Run: headless pygame with SDL's dummy video driver; simulated clock (each Clock.tick advances the game by its frame time, no real sleeping); random seed 0; keys injected as events and as key.get_pressed() state; mouse plan: one left click at the window centre at the start of phase 2, then a move to the lower-right quarter at the start of phase 3.
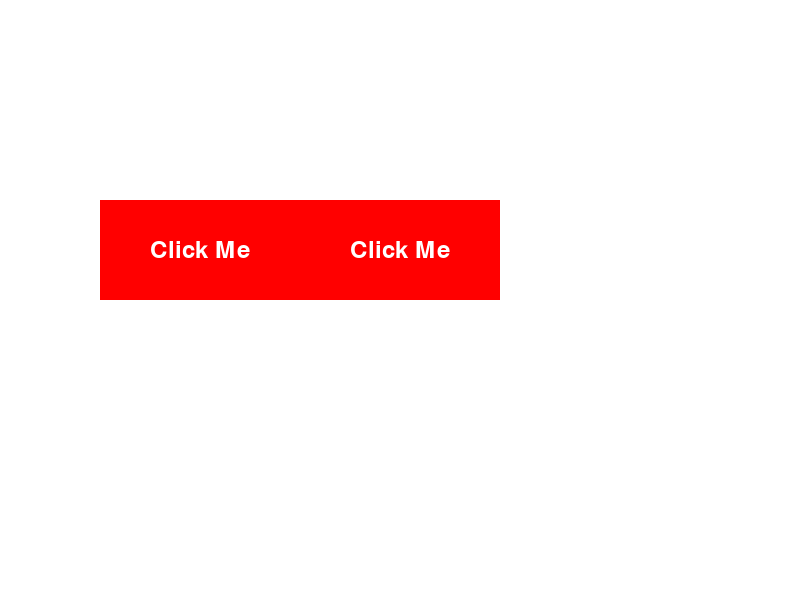
Frame 1 of 4 · flips 1–60 · no input
Frame 2 of 4 · flips 61–180 · clicked the window centre · tapped SPACE, RETURN · held RIGHT (→), D · screen unchanged from frame 1, image omitted
Frame 3 of 4 · flips 181–300 · moved the mouse to the lower-right quarter · held DOWN (↓), S · screen unchanged from frame 2, image omitted
Frame 4 of 4 · flips 301–420 · held LEFT (←), A, UP (↑), W · screen unchanged from frame 3, image omitted

The pygame program that drew these frames:

import pygame
import sys

# Initialize Pygame
pygame.init()

# Set up the display
width, height = 800, 600
screen = pygame.display.set_mode((width, height))
pygame.display.set_caption("Pygame Button Example")

# Set up colors
white = (255, 255, 255)
black = (0, 0, 0)
red = (255, 0, 0)

# Button class
class Button:
    def __init__(self, x, y, width, height, color, text, text_color):
        self.rect = pygame.Rect(x, y, width, height)
        self.color = color
        self.text = text
        self.text_color = text_color
        self.font = pygame.font.Font(None, 36)

    def draw(self):
        pygame.draw.rect(screen, self.color, self.rect)
        text_surface = self.font.render(self.text, True, self.text_color)
        text_rect = text_surface.get_rect(center=self.rect.center)
        screen.blit(text_surface, text_rect)

    def is_clicked(self, mouse_pos):
        return self.rect.collidepoint(mouse_pos)

# Create a button


button = Button(100, 200, 200, 100, red, "Click Me", white)
button2 = Button(300, 200, 200, 100, red, "Click Me", white)


# Main game loop
running = True
while running:
    for event in pygame.event.get():
        if event.type == pygame.QUIT:
            running = False
        elif event.type == pygame.MOUSEBUTTONDOWN:
            if event.button == 1:  # Left mouse button
                mouse_pos = event.pos
                if button.is_clicked(mouse_pos):
                    print("Button clicked!")

    # Fill the background with white
    screen.fill(white)

    # Draw the button
    button.draw()
    button2.draw()

    # Update the display
    pygame.display.flip()

# Quit Pygame
pygame.quit()
sys.exit()
